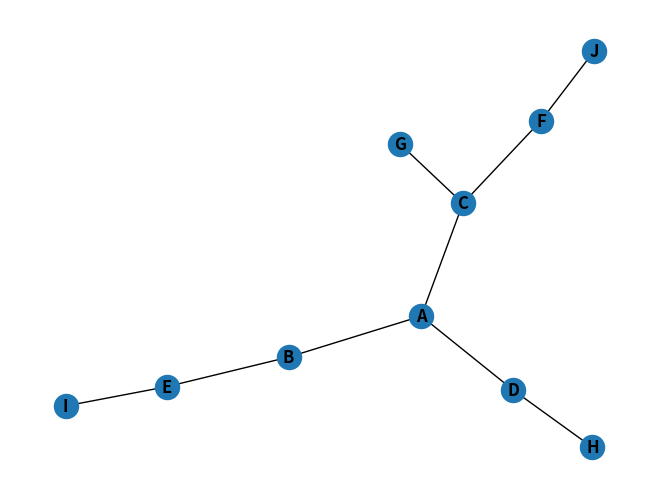

This chart was generated by the following Python code: (Note: this script raises an exception after producing the figure.)
# -*- coding: utf-8 -*-
"""
Created on Tue Jan 10 09:00:18 2023

@author: 20pw19
"""

import networkx as nx

import matplotlib.pyplot as plt
def dfs(graph, initialState, goalState):
    if((initialState not in graph) or initialState is None):
        return "The initial state is invalid!"
   
    path = []
   
    stack = [initialState]
    while(len(stack)!=0):
         s = stack.pop()
         if(s!=goalState):
             if s not in path:
                 path.append(s)
             if s not in graph:
                 #leaf node
                 continue
             for neighbor in graph[s]:
                 stack.append(neighbor)
         else:
             path.append(s)
             break        
    return " ".join(path)

graph = {"A":["D","C","B"],"B":["E"],"C":["G","F"],"D":["H"],"E":["I"],"F":["J"]}

G = nx.Graph()

G.add_nodes_from(["A","B","C","D","E","F","G","H","I","J"])

G.add_edge("A","D")
G.add_edge("A","C")
G.add_edge("A","B")
G.add_edge("B","E")
G.add_edge("C","G")
G.add_edge("C","F")
G.add_edge("D","H")
G.add_edge("E","I")
G.add_edge("F","J")

nx.draw(G, with_labels=True, font_weight='bold')
plt.show()

initial = input("Enter the initial state : ")
final = input("Enter the goal state : ")

returnPath = dfs(graph,initial,final)
print(returnPath)
